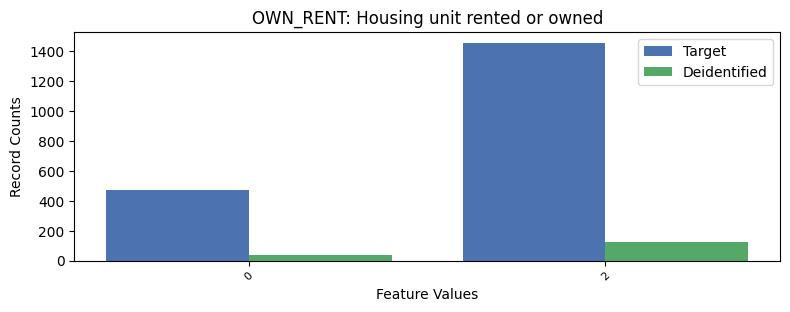

Values plotted in this chart, from the file beside it:
, OWN_RENT, count_target, count_deidentified
0, 1, 5705, 404
1, 2, 1456, 126
2, 0, 473, 40
